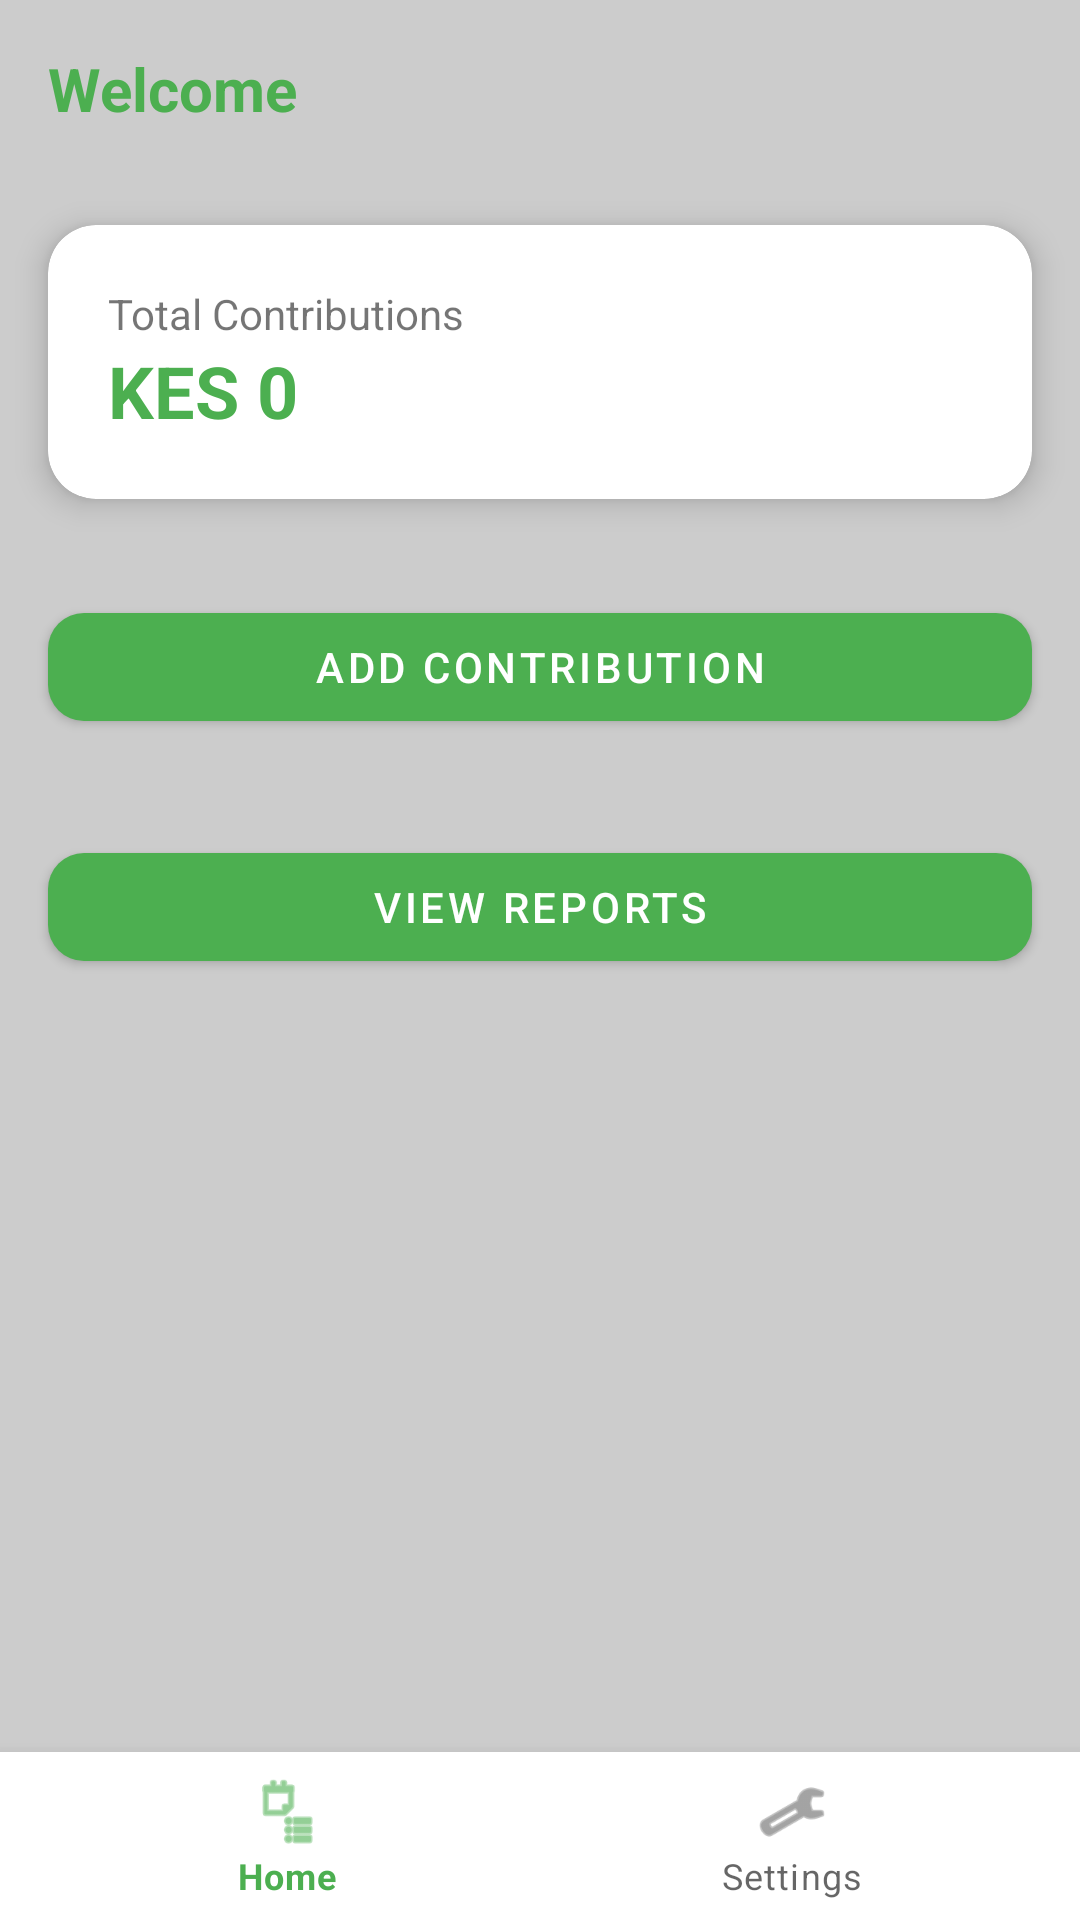

The Android layout XML behind this screen, and the referenced resources:
<!-- AndroidManifest.xml: application theme Theme.COLATABLEBANKINGAPP -->
<!-- res/layout/activity_dashboard.xml -->
<?xml version="1.0" encoding="utf-8"?>
<LinearLayout
    xmlns:android="http://schemas.android.com/apk/res/android"
    xmlns:app="http://schemas.android.com/apk/res-auto"
    android:layout_width="match_parent"
    android:layout_height="match_parent"
    android:orientation="vertical"
    android:background="@color/gray">

    
    <LinearLayout
        android:layout_width="match_parent"
        android:layout_height="0dp"
        android:layout_weight="1"
        android:orientation="vertical">

        <TextView
            android:id="@+id/txtWelcome"
            android:layout_width="wrap_content"
            android:layout_height="wrap_content"
            android:text="Welcome"
            android:textSize="20sp"
            android:textStyle="bold"
            android:padding="16dp"
            android:textColor="@color/primary"/>

        <com.google.android.material.card.MaterialCardView
            android:layout_width="match_parent"
            android:layout_height="wrap_content"
            android:layout_margin="16dp"
            app:cardCornerRadius="16dp"
            app:cardElevation="6dp">

            <LinearLayout
                android:layout_width="match_parent"
                android:layout_height="wrap_content"
                android:padding="20dp"
                android:orientation="vertical">

                <TextView
                    android:layout_width="wrap_content"
                    android:layout_height="wrap_content"
                    android:text="Total Contributions"
                    android:textSize="14sp"/>

                <TextView
                    android:id="@+id/txtTotal"
                    android:layout_width="wrap_content"
                    android:layout_height="wrap_content"
                    android:text="KES 0"
                    android:textSize="24sp"
                    android:textStyle="bold"
                    android:textColor="@color/primary"/>
            </LinearLayout>

        </com.google.android.material.card.MaterialCardView>

        <com.google.android.material.button.MaterialButton
            android:id="@+id/btnAddContribution"
            android:layout_width="match_parent"
            android:layout_height="wrap_content"
            android:text="Add Contribution"
            android:layout_margin="16dp"
            app:cornerRadius="12dp"/>

        
        <com.google.android.material.button.MaterialButton
            android:id="@+id/btnViewReports"
            android:layout_width="match_parent"
            android:layout_height="wrap_content"
            android:text="View Reports"
            android:layout_margin="16dp"
            app:cornerRadius="12dp"/>

    </LinearLayout>

    
    <com.google.android.material.bottomnavigation.BottomNavigationView
        android:id="@+id/bottomNav"
        android:layout_width="match_parent"
        android:layout_height="wrap_content"
        app:menu="@menu/bottom_menu"/>

</LinearLayout>
<!-- resources referenced by this layout -->
<resources>
  <color name="gray">#CCCCCC</color>
  <color name="primary">#4CAF50</color>
  <style name="Theme.COLATABLEBANKINGAPP" parent="Theme.MaterialComponents.Light.NoActionBar">
          <item name="colorPrimary">@color/primary</item>
          <item name="colorPrimaryVariant">@color/primaryDark</item>
          <item name="colorSecondary">@color/accent</item>
          <item name="textAppearanceButton">@style/TextAppearance.MaterialComponents.Button</item>
      </style>
  <color name="primaryDark">#388E3C</color>
  <color name="accent">#FF9800</color>
</resources>
